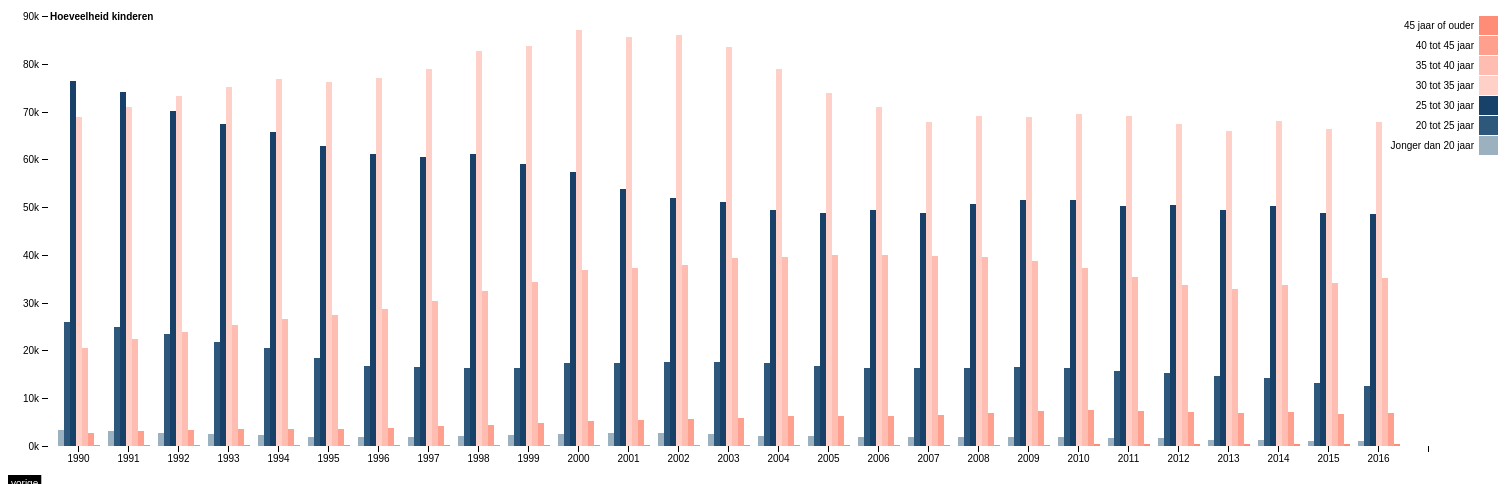
D3 v4 page, settled after 480 driven frames (8 s of simulated time); the page loaded 1 data file(s).


// ── script3.js
//variable svg wordt gemaakt en de margins, width en height worden bepaald 
var margin = {
        top: 40,
        right: 50,
        bottom: 30,
        left: 40
    },
    width = 1500 - margin.left - margin.right,
    height = 500 - margin.top - margin.bottom;

// nieuwe bandschaal met het lege domein 
var x0 = d3.scaleBand()
    .rangeRound([0, width])
    .paddingInner(0.1);

var x1 = d3.scaleBand()
    .padding(0.05);

// bepaalt de hoogte van de gegevens van de chart 
var y = d3.scaleLinear()
    .rangeRound([height, 0]);

// bepaalt breedte van de gegevens van de chart en volgorde van kleuren
var z = d3.scaleOrdinal()
    .range(["#9cb1bf", "#2d587b", "#184169", "#ffd0c7", "#ffbdb1", "#ffa08f", "#ff8c77"]);

var g = d3.select("body").append("svg")
    .attr("width", width + margin.left + margin.right)
    .attr("height", height + margin.top + margin.bottom)
    .append("g")
    .attr("transform", "translate(" + margin.left + "," + margin.top + ")");

// data wordt in de chart geladen en opgestapelde kolommen worden bepaald
d3.csv("data_2.csv", function (d, i, columns) {
    for (var i = 1, n = columns.length; i < n; ++i) d[columns[i]] = +d[columns[i]];
    return d;
}, function (error, data) {
    if (error) throw error;

    var keys = data.columns.slice(1);

    x0.domain(data.map(function (d) {
        return d.State;
    }));
    x1.domain(keys).rangeRound([0, x0.bandwidth()]);
    y.domain([0, d3.max(data, function (d) {
        return d3.max(keys, function (key) {
            return d[key];
        });
    })]).nice();

    // delen van de svg worden bij elkaar gezet 
    g.append("g")
        .selectAll("g")
        .data(data)
        .enter().append("g")
        .attr("transform", function (d) {
            return "translate(" + x0(d.State) + ",0)";
        })
        .selectAll("rect")
        .data(function (d) {
            return keys.map(function (key) {
                return {
                    key: key,
                    value: d[key]
                };
            });
        })
        .enter().append("rect")
        .attr("x", function (d) {
            return x1(d.key);
        })
        .attr("y", function (d) {
            return y(d.value);
        })
        .attr("width", x1.bandwidth())
        .attr("height", function (d) {
            return height - y(d.value);
        })
        .attr("fill", function (d) {
            return z(d.key);
        });

    g.append("g")
        .attr("class", "axis")
        .attr("transform", "translate(0," + height + ")")
        .call(d3.axisBottom(x0));

    // de assen worden specifieker gemaakt met wat text styling
    g.append("g")
        .attr("class", "axis")
        .call(d3.axisLeft(y).ticks(null, "s"))
        .append("text")
        .attr("x", 2)
        .attr("y", y(y.ticks().pop()) + 0.5)
        .attr("dy", "0.32em")
        .attr("fill", "#000")
        .attr("font-weight", "bold")
        .attr("text-anchor", "start")
        .text("Hoeveelheid kinderen");

    // legenda wordt toegevoegd en gestyled    
    var legenda = g.append("g")
        .attr("font-family", "sans-serif")
        .attr("font-size", 10)
        .attr("text-anchor", "end")
        .selectAll("g")
        .data(keys.slice().reverse())
        .enter().append("g")
        .attr("transform", function (d, i) {
            return "translate(40," + i * 20 + ")";
        });

    // styling van de legenda blokjes
    legenda.append("rect")
        .attr("x", width - 19)
        .attr("width", 19)
        .attr("height", 19)
        .attr("fill", z);

    // styling van de tekst bij de legenda    
    legenda.append("text")
        .attr("x", width - 24)
        .attr("y", 9.5)
        .attr("dy", "0.32em")
        .text(function (d) {
            return d;
        });
});

### data: data_2.csv
State, Jonger dan 20 jaar, 20 tot 25 jaar, 25 tot 30 jaar, 30 tot 35 jaar, 35 tot 40 jaar, 40 tot 45 jaar, 45 jaar of ouder
1990, 3258, 25988, 76315, 68923, 20438, 2778, 265
1991, 3072, 25007, 73994, 70969, 22329, 3045, 249
1992, 2692, 23442, 70031, 73197, 23854, 3273, 245
1993, 2461, 21776, 67439, 75094, 25280, 3474, 224
1994, 2288, 20548, 65633, 76774, 26532, 3621, 215
1995, 1904, 18366, 62700, 76235, 27502, 3644, 162
1996, 1857, 16760, 61129, 77057, 28740, 3796, 182
1997, 1979, 16556, 60515, 78845, 30256, 4125, 167
1998, 2038, 16330, 61191, 82702, 32531, 4451, 165
1999, 2323, 16246, 58920, 83718, 34243, 4808, 187
2000, 2503, 17456, 57358, 87117, 36750, 5249, 186
2001, 2686, 17471, 53838, 85616, 37345, 5451, 196
2002, 2649, 17667, 51907, 86077, 37859, 5701, 223
2003, 2484, 17560, 51155, 83595, 39429, 5836, 238
2004, 2182, 17383, 49344, 79001, 39655, 6225, 217
2005, 2010, 16693, 48852, 73845, 39967, 6308, 235
2006, 1859, 16344, 49342, 70987, 39951, 6328, 246
2007, 1858, 16384, 48863, 67787, 39668, 6522, 254
2008, 1905, 16336, 50710, 69132, 39455, 6817, 279
2009, 1953, 16499, 51459, 68828, 38637, 7252, 287
2010, 1884, 16417, 51570, 69420, 37213, 7565, 328
2011, 1717, 15782, 50295, 69174, 35340, 7393, 359
2012, 1592, 15206, 50371, 67489, 33725, 7212, 364
2013, 1360, 14581, 49342, 65925, 32939, 6836, 358
2014, 1276, 14213, 50307, 68120, 33797, 7046, 422
2015, 1109, 13125, 48724, 66373, 34070, 6733, 376
2016, 1076, 12580, 48557, 67760, 35205, 6922, 420